Dataset: dataset_split (GitHub, IffatK/Civiclense-SIH). Classes: broken footpath, broken streetlight, construction debris, contaminated water, damp or seepage, flooding, footpath encroachment, garbage overflow, open manhole, pothole, public toilet unusable, stray animal concern.

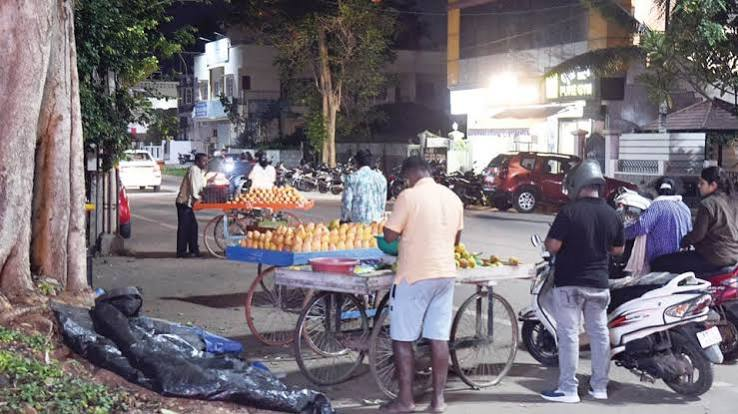
Label: footpath encroachment

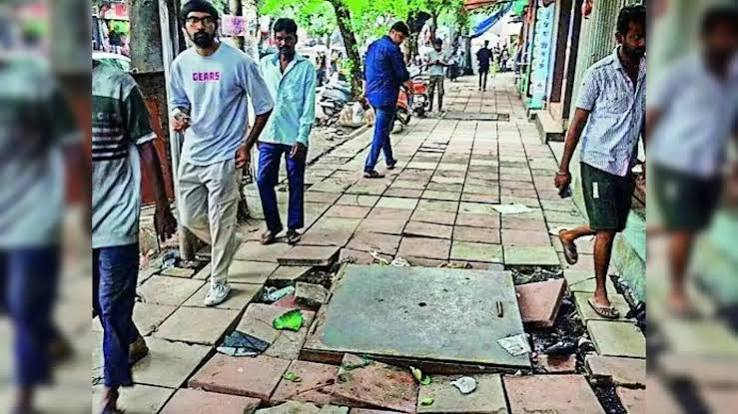
Label: broken footpath

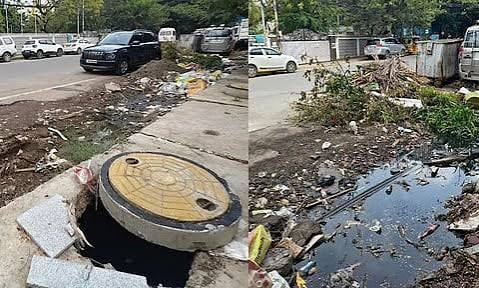
Label: open manhole

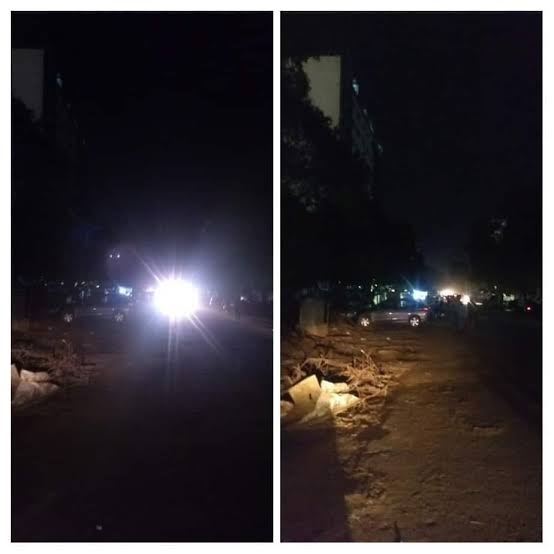
Label: broken streetlight

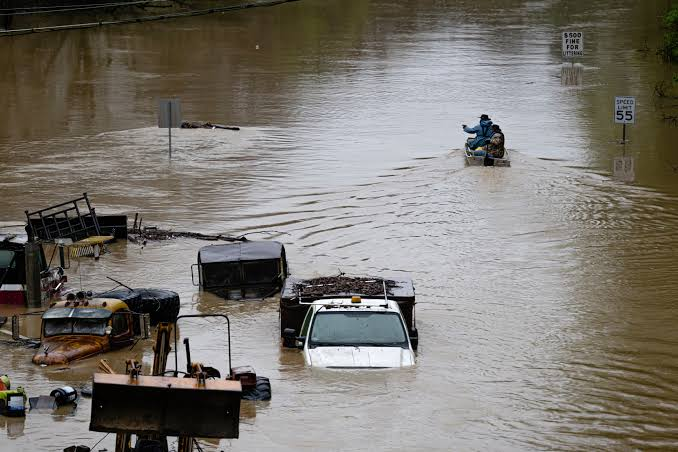
Label: flooding

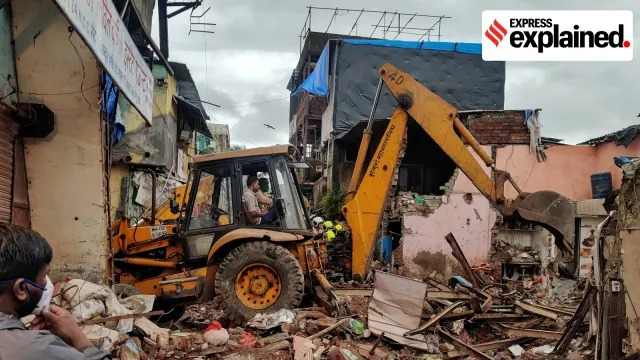
Label: construction debris
